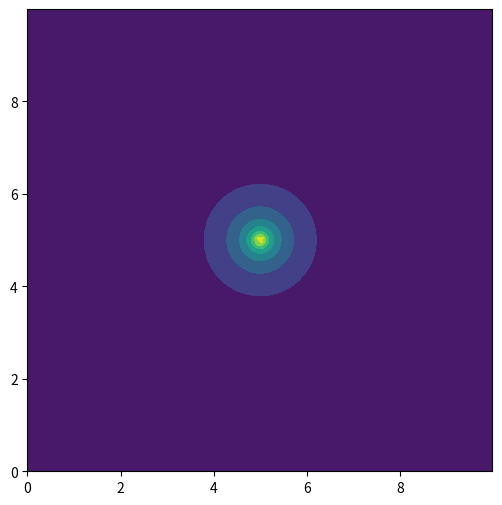
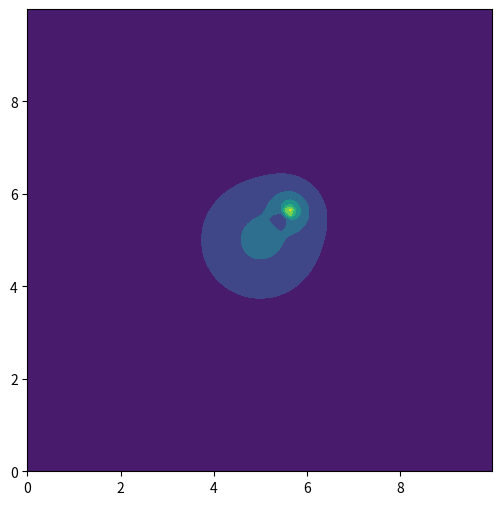
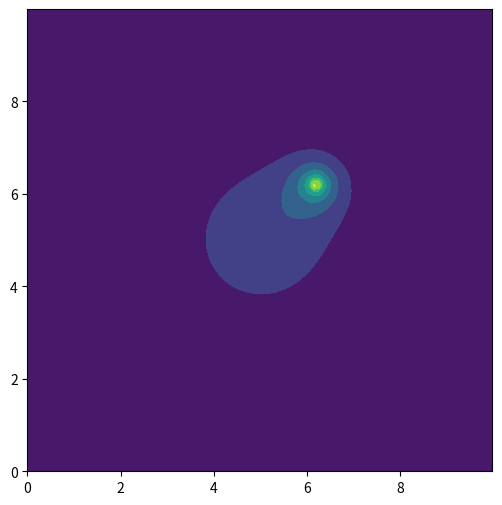
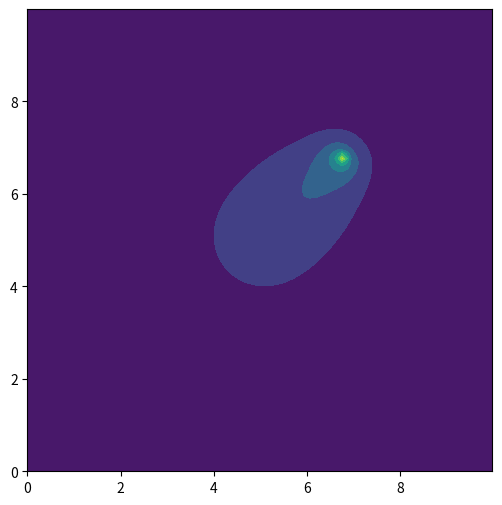
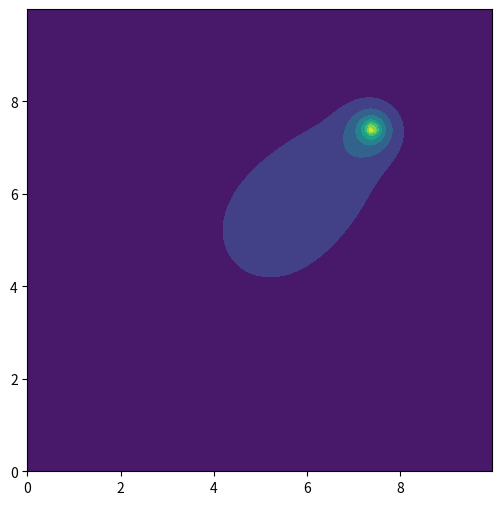
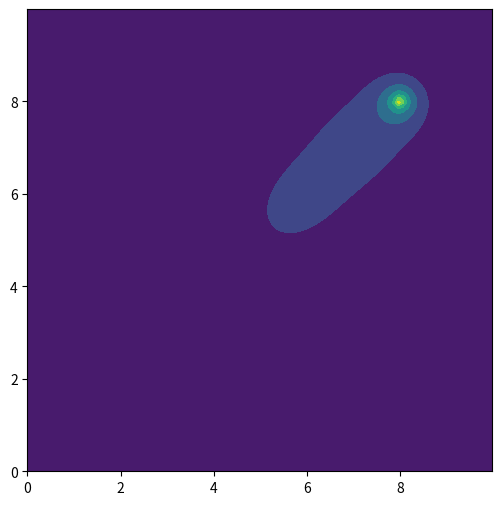

Here is the Python script that generated these plots, in order:
import numpy as np
import matplotlib.pyplot as plt


def compute_angle(x,y):
    if x==0 and y ==0:
        print("Error, angle vector can not be 0!")
        quit()
        
    if y > 0:
        angle = np.arccos(x/np.sqrt(x**2 + y**2))
    elif y <0:
        angle = 2*np.pi - np.arccos(x/np.sqrt(x**2 + y**2))
    elif y ==0:
        if x >0:
            angle = 0
        if x < 0:
            angle = np.pi
    
    return angle

class Grid_2D:
    def __init__(self, x, y, category = 'free', bc_value = 0.):
        self.position = np.array((x,y), dtype = 'float')
        self.type = category
        self.bc_value = bc_value
        self.C_prev = 0.
        self.C_curr = 0.
        self.xlow = None
        self.xhigh = None
        self.ylow = None
        self.yhigh = None
    
    def set_xlow(self, xlow):
        self.xlow = xlow
        
    def set_xhigh(self, xhigh):
        self.xhigh = xhigh
        
    def set_ylow(self, ylow):
        self.ylow = ylow
        
    def set_yhigh(self, yhigh):
        self.yhigh = yhigh
        
    def print_neighbor_grid(self):
        print("Position of grid is {}".format(self.position))
        if self.xlow:
            print("xlow is {}".format(self.xlow.position))
        if self.xhigh:
            print("xhigh is {}".format(self.xhigh.position))
        if self.ylow:
            print("ylow is {}".format(self.ylow.position))            
        if self.yhigh:
            print("yhigh is {}".format(self.yhigh.position))    
    
    def FTCS(self, dr, dt, D):
        cs = (self.xlow.C_prev - 2 * self.C_prev + self.xhigh.C_prev)/dr**2 + \
             (self.ylow.C_prev - 2 * self.C_prev + self.yhigh.C_prev)/dr**2
        self.C_curr = self.C_prev + dt * D * cs
    
    def first_bc(self):
        self.C_curr = self.bc_value
        
    def second_bc(self, dt):
        
        if not self.xlow:
            self.C_curr = self.xhigh.C_prev - self.bc_value * dt 

        if not self.xhigh:
            self.C_curr = self.bc_value * dt + self.xlow.C_prev 
            
        if not self.ylow:
            self.C_curr = self.yhigh.C_prev - self.bc_value * dt
            
        if not self.yhigh:
            self.C_curr = self.bc_value * dt + self.ylow.C_prev 
    
    
class GridSpace_2D:
    def __init__(self, xmin = 0., xmax = 10., ymin = 0., ymax = 10., dr= 1.0, dt = 0.01, D = 1.0):
        self.L = np.array([[xmin, xmax],[ymin, ymax]], dtype = 'float')
        self.dr = dr
        self.dt = dt
        self.step = 0
        self.record_step = 10
        self.D = D
        self.source = [[5,5]]
        self.source_value = [2.0]
        
        ####Number of grids in each dimension
        self.n_grids = (self.L[:,1] - self.L[:,0])/dr 
        self.n_grids = self.n_grids.astype('int') + 1 
        self.N_grids = np.cumprod(self.n_grids)[-1]
        
        ####grid size in each dimension
        self.d_grids = (self.L[:,1] - self.L[:,0])/(self.n_grids-1)        
        
        self.neighbor_index = np.array([[-1,0],[1,0],[0,-1],[0,1]], dtype='int')
        
        self.C = []
        self.time = []
        self.Grids = []
        self.initial_grids()
        self.set_initial_condition()

    def reset_source(self, source, source_value):
        self.source.clear()
        self.source_value.clear()       
        self.add_source(source, source_value)
            
    def add_source(self, source, source_value):
        
        for idx, s in enumerate(source):
            self.source.append([s[0], s[1]])
            self.source_value.append(source_value[idx])
        
    def reset(self):
        self.step = 0
        self.C.clear()
        self.time.clear()
        self.Grids.clear()
        self.initial_grids()
        self.set_initial_condition()
        
    def initial_grids(self):
        
        for n in range(self.N_grids): 
            boundary = False
            position = self.L[:,0] + np.array([n %self.n_grids[0], n // self.n_grids[0]]) * self.d_grids            
            
            boundary = (position[0] == self.L[0,0]) or (position[0] == self.L[0,1])\
                    or (position[1] == self.L[1,0]) or (position[1] == self.L[1,1])
                    
            if boundary:
                grid = Grid_2D(position[0], position[1], 'first', 0.)
#                grid = Grid_2D(position[0], position[1], 'second', 0.)
            else:
                grid = Grid_2D(position[0], position[1])
            self.Grids.append(grid)
            
    def index_to_number(self, index):
        
        N = index[1] * self.n_grids[0] + index[0] 
        return N

    def valid_index(self, index):
        
        valid = (index[0] >=0 and index[0] < self.n_grids[0])
        valid = valid and (index[1] >=0 and index[1] < self.n_grids[1])
        return valid
        
    def set_initial_condition(self, C=0.):
        
        ###set all grids with C
        for n, g in enumerate(self.Grids):
            g.C_prev = C               
                
            index = np.array([n %self.n_grids[0], n // self.n_grids[0]], dtype = 'int')
            
            xlow_grid_index = index + self.neighbor_index[0]
            if xlow_grid_index[0] >= 0:
                N = self.index_to_number(xlow_grid_index)
                g.set_xlow(self.Grids[N])

            xhigh_grid_index = index + self.neighbor_index[1]
            if xhigh_grid_index[0] < self.n_grids[0]:
                N = self.index_to_number(xhigh_grid_index)
                g.set_xhigh(self.Grids[N])                

            ylow_grid_index = index + self.neighbor_index[2]
            if ylow_grid_index[1] >= 0:
                N = self.index_to_number(ylow_grid_index)
                g.set_ylow(self.Grids[N])

            yhigh_grid_index = index + self.neighbor_index[3]
            if yhigh_grid_index[1] < self.n_grids[1]:
                N = self.index_to_number(yhigh_grid_index)
                g.set_yhigh(self.Grids[N])
        
        ###set source position with value
        self.set_source(current=False)
       
        self.record_concentration()
         
    def set_source(self, current = True):            
        ####set postion grid with value
        if self.source:
        
            for i in range(len(self.source)):
                source_position = self.source[i]
                source_value = self.source_value[i]
                
                on_node = False
                low_index = [ int( (source_position[0] - self.L[0,0]) /self.d_grids[0]) ,
                              int( (source_position[1] - self.L[1,0]) /self.d_grids[1]) ]       
                self.update_source(low_index, source_position, source_value, current)
                
                N = self.index_to_number(low_index)  
                if (source_position[0] == self.Grids[N].position[0] and \
                    source_position[1] == self.Grids[N].position[1] ):
                    on_node = True    
                
                if not on_node:
                    index = [ low_index[0] +1, low_index[1] ]
                    self.update_source(index, source_position, source_value, current)
                    
                    index = [ low_index[0] , low_index[1]+1 ]
                    self.update_source(index, source_position, source_value, current)
    
                    index = [ low_index[0] +1, low_index[1]+1 ]
                    self.update_source(index, source_position, source_value, current)

    def update_source(self, index, source_position, source_value, current):
        if self.valid_index(index):
            diagnal = np.sqrt(self.d_grids[0]**2 + self.d_grids[1]**2)
            N = self.index_to_number(index)            
            dis = np.sqrt( (self.Grids[N].position[0] - source_position[0])**2 + \
                           (self.Grids[N].position[1] - source_position[1])**2 )
            factor = dis / diagnal
            C = source_value * (1 - factor)
            if current:
                self.Grids[N].C_curr = max(self.Grids[N].C_curr, C)
            else:
                self.Grids[N].C_prev = max(self.Grids[N].C_prev, C)        
        

    def update_C(self):
        
        for i in self.Grids:
            i.C_prev = i.C_curr
            i.C_curr = 0

    def step_compute(self):
        
        self.step +=1
        
        #####finite difference to compute C
        self.set_source()
        for g in self.Grids:
            
            if g.type=='free':
                ##free nodes
                if g.C_curr ==0:
                    g.FTCS(self.dr, self.dt, self.D)
            elif g.type == 'first':
                ####1st boundary
                g.first_bc()
            elif g.type == 'second':
                ####2nd boundary
                g.second_bc(self.dt)

        
        self.update_C()
        if self.step % self.record_step == 0:
            self.record_concentration()
        
    def get_concentration(self, x, y):
        low_left_index = [ int( (x - self.L[0,0]) /self.d_grids[0]) ,
                           int( (y - self.L[1,0]) /self.d_grids[1]) ] 
        low_right_index = [ low_left_index[0] +1, low_left_index[1] ]
        high_left_index = [ low_left_index[0] , low_left_index[1]+1 ] 
        high_right_index = [ low_left_index[0] +1, low_left_index[1] +1 ]   
        
        low_left_N = self.index_to_number(low_left_index)
        low_right_N = self.index_to_number(low_right_index)
        high_left_N = self.index_to_number(high_left_index)
        high_right_N = self.index_to_number(high_right_index)
        
        ####linear interpolation
        C1 = self.Grids[low_left_N].C_prev
        C2 = self.Grids[low_right_N].C_prev
        C3 = self.Grids[high_left_N].C_prev
        C4 = self.Grids[high_right_N].C_prev
        
        C5 = C1 + (x - self.Grids[low_left_N].position[0])*(C2 - C1)/self.d_grids[0]
        C6 = C3 + (x - self.Grids[low_left_N].position[0])*(C4 - C3)/self.d_grids[0]
        C = C5 + (y - self.Grids[low_left_N].position[1])*(C6 - C5)/self.d_grids[1]
        return C

    def plot_concentration(self, delta = 0.01, number = 100):
        x = np.linspace(self.L[0,0], self.L[0,1]-delta, number)
        y = np.linspace(self.L[1,0], self.L[1,1]-delta, number)
        xmesh, ymesh = np.meshgrid(x,y)
        
        xflat = xmesh.ravel()
        yflat = ymesh.ravel()
        z = np.vstack((xflat, yflat)).T
        Cmesh = np.zeros(len(z))
        
        for i in range(len(z)):
            C = self.get_concentration(z[i][0], z[i][1])
            Cmesh[i] = C
        
        fig, ax = plt.subplots(figsize = (6,6))
        ax.contourf(xmesh, ymesh, Cmesh.reshape(xmesh.shape), cmap = 'viridis')

        
    def get_gradient(self, x, y):
        low_left_index = [ int( (x - self.L[0,0]) /self.d_grids[0]) ,
                           int( (y - self.L[1,0]) /self.d_grids[1]) ] 
        low_right_index = [ low_left_index[0] +1, low_left_index[1] ]
        high_left_index = [ low_left_index[0] , low_left_index[1]+1 ] 
        high_right_index = [ low_left_index[0] +1, low_left_index[1] +1 ]   
        
        low_left_N = self.index_to_number(low_left_index)
        low_right_N = self.index_to_number(low_right_index)
        high_left_N = self.index_to_number(high_left_index)
        high_right_N = self.index_to_number(high_right_index)
        
        ####fowrad scheme
        C1 = self.Grids[low_left_N].C_prev
        C2 = self.Grids[low_right_N].C_prev
        C3 = self.Grids[high_left_N].C_prev
        C4 = self.Grids[high_right_N].C_prev
        
        C5 = C1 + (x - self.Grids[low_left_N].position[0])*(C2 - C1)/self.d_grids[0]
        C6 = C3 + (x - self.Grids[low_left_N].position[0])*(C4 - C3)/self.d_grids[0]
        C7 = C1 + (y - self.Grids[low_left_N].position[1])*(C3 - C1)/self.d_grids[1]
        C8 = C2 + (y - self.Grids[low_left_N].position[1])*(C4 - C2)/self.d_grids[1]
        Gradient = ( (C8 - C7) / self.d_grids[0] , (C6- C5) / self.d_grids[1] )
        return Gradient     

    def get_gradient_from_C(self, x, y, C):
        low_left_index = [ int( (x - self.L[0,0]) /self.d_grids[0]) ,
                           int( (y - self.L[1,0]) /self.d_grids[1]) ] 
        low_right_index = [ low_left_index[0] +1, low_left_index[1] ]
        high_left_index = [ low_left_index[0] , low_left_index[1]+1 ] 
        high_right_index = [ low_left_index[0] +1, low_left_index[1] +1 ]   
        
        low_left_N = self.index_to_number(low_left_index)
        low_right_N = self.index_to_number(low_right_index)
        high_left_N = self.index_to_number(high_left_index)
        high_right_N = self.index_to_number(high_right_index)
        
        ####fowrad scheme
        C1 = C[low_left_N]
        C2 = C[low_right_N]
        C3 = C[high_left_N]
        C4 = C[high_right_N]
        
        C5 = C1 + (x - self.Grids[low_left_N].position[0])*(C2 - C1)/self.d_grids[0]
        C6 = C3 + (x - self.Grids[low_left_N].position[0])*(C4 - C3)/self.d_grids[0]
        C7 = C1 + (y - self.Grids[low_left_N].position[1])*(C3 - C1)/self.d_grids[1]
        C8 = C2 + (y - self.Grids[low_left_N].position[1])*(C4 - C2)/self.d_grids[1]
        Gradient = ( (C8 - C7) / self.d_grids[0] , (C6- C5) / self.d_grids[1] )
        return Gradient 

    def plot_gradient_direction(self, delta = 0.01, number = 20, 
                                arrow_len = 0.07, normalized = True):
        x = np.linspace(self.L[0,0] + delta, self.L[0,1]-delta, number)
        y = np.linspace(self.L[1,0] + delta, self.L[1,1]-delta, number)
        xmesh, ymesh = np.meshgrid(x,y)
        
        xflat = xmesh.ravel()
        yflat = ymesh.ravel()
        z = np.vstack((xflat, yflat)).T
        Gmesh = np.zeros_like(z)
        
        for i in range(len(z)):
            G = self.get_gradient(z[i][0], z[i][1])
            Gmesh[i] = G
            
        if normalized:
            Glength = np.sqrt(np.sum(Gmesh**2, axis =1))
            Gmesh = Gmesh / Glength[:, np.newaxis] * arrow_len

        ####plot arrows representing the gradient directions
        fig, ax = plt.subplots(figsize = (6,6))
#        ax.set_aspect(aspect=1.0)
        for idx, p in enumerate(z):
            p = p/np.array([self.L[0,1] - self.L[0,0], self.L[1,1] - self.L[1,0]])
            ax.annotate('', xy = p, xytext = Gmesh[idx]+ p,
                        arrowprops=dict(arrowstyle= '<|-',color='k',lw=1.5))

        
            
    def record_concentration(self):
        current_C = np.zeros(self.N_grids)
        for i,g in enumerate(self.Grids):
            current_C[i] = g.C_prev
        
        current_C = current_C.reshape(self.n_grids[0], self.n_grids[1])
        current_C = current_C[::-1]
        
        self.C.append(current_C)
        self.time.append(self.step * self.dt)
        
    def plot_x(self, xindex):
        fig, ax = plt.subplots()
        
        for i in self.C:
            ax.plot(self.d_grids[0] * range(self.n_grids[0]), i[xindex, :])
            
    def generate_gradients_data(self, filename, nx = 100, ny = 100, ntest = 1000, delta = 0.5):
                
        px = np.linspace(self.L[0,0] + delta, self.L[0,1] - delta, nx)
        py = np.linspace(self.L[0,0] + delta, self.L[1,1] - delta, ny)
        
        meshx, meshy = np.meshgrid(px, py)
        meshxy = np.vstack([meshx.ravel(), meshy.ravel()]).T
        
        train_value = []
        for i in range(len(meshxy)):
            g = self.get_gradient(meshxy[i,0], meshxy[i,1])
            angle = compute_angle(*g)
            train_value.append(angle)
  
        train_data = meshxy
        train_data = train_data/np.array([self.L[0,1] - self.L[0,0], 
                                          self.L[1,1] - self.L[1,0]])
        train_value = np.array(train_value)
        
        test_data = []
        test_value = []
        for i in range(ntest):
            xy = self.L[:,0] + delta + np.random.rand(2) * np.array([self.L[0,1] - self.L[0,0] -2 *delta, 
                               self.L[1,1] - self.L[1,0]- 2*delta ])
            g = self.get_gradient(xy[0], xy[1])
            angle = compute_angle(*g)
            
            xy = xy/np.array([self.L[0,1] - self.L[0,0], 
                              self.L[1,1] - self.L[1,0]])
            test_data.append(xy)
            test_value.append(angle)
            
        test_data = np.array(test_data)
        test_value = np.array(test_value)
        
        np.savez(filename, 
                 train_data = train_data,
                 train_value = train_value,
                 test_data = test_data,
                 test_value = test_value)        
    

if __name__ == '__main__':
    
    a = GridSpace_2D(0,10,0,10, dr = 0.1, dt = 0.001, D = 1)
    step_max = 1000
    s = 1
    
    while s <= step_max:
        
        a.step_compute()
        s+=1
    
    a.plot_concentration()
    a.plot_gradient_direction()
    plt.show()
    
    for i in range(1,6):
        
        x = 5 + i*0.6
        y = 5 + i*0.6
        
        a.reset_source([(x,y)], [2])
        
        s = 1
        while s <= 200:
        
            a.step_compute()
            s+=1

        a.plot_concentration()
        a.plot_gradient_direction()    
        plt.show()

